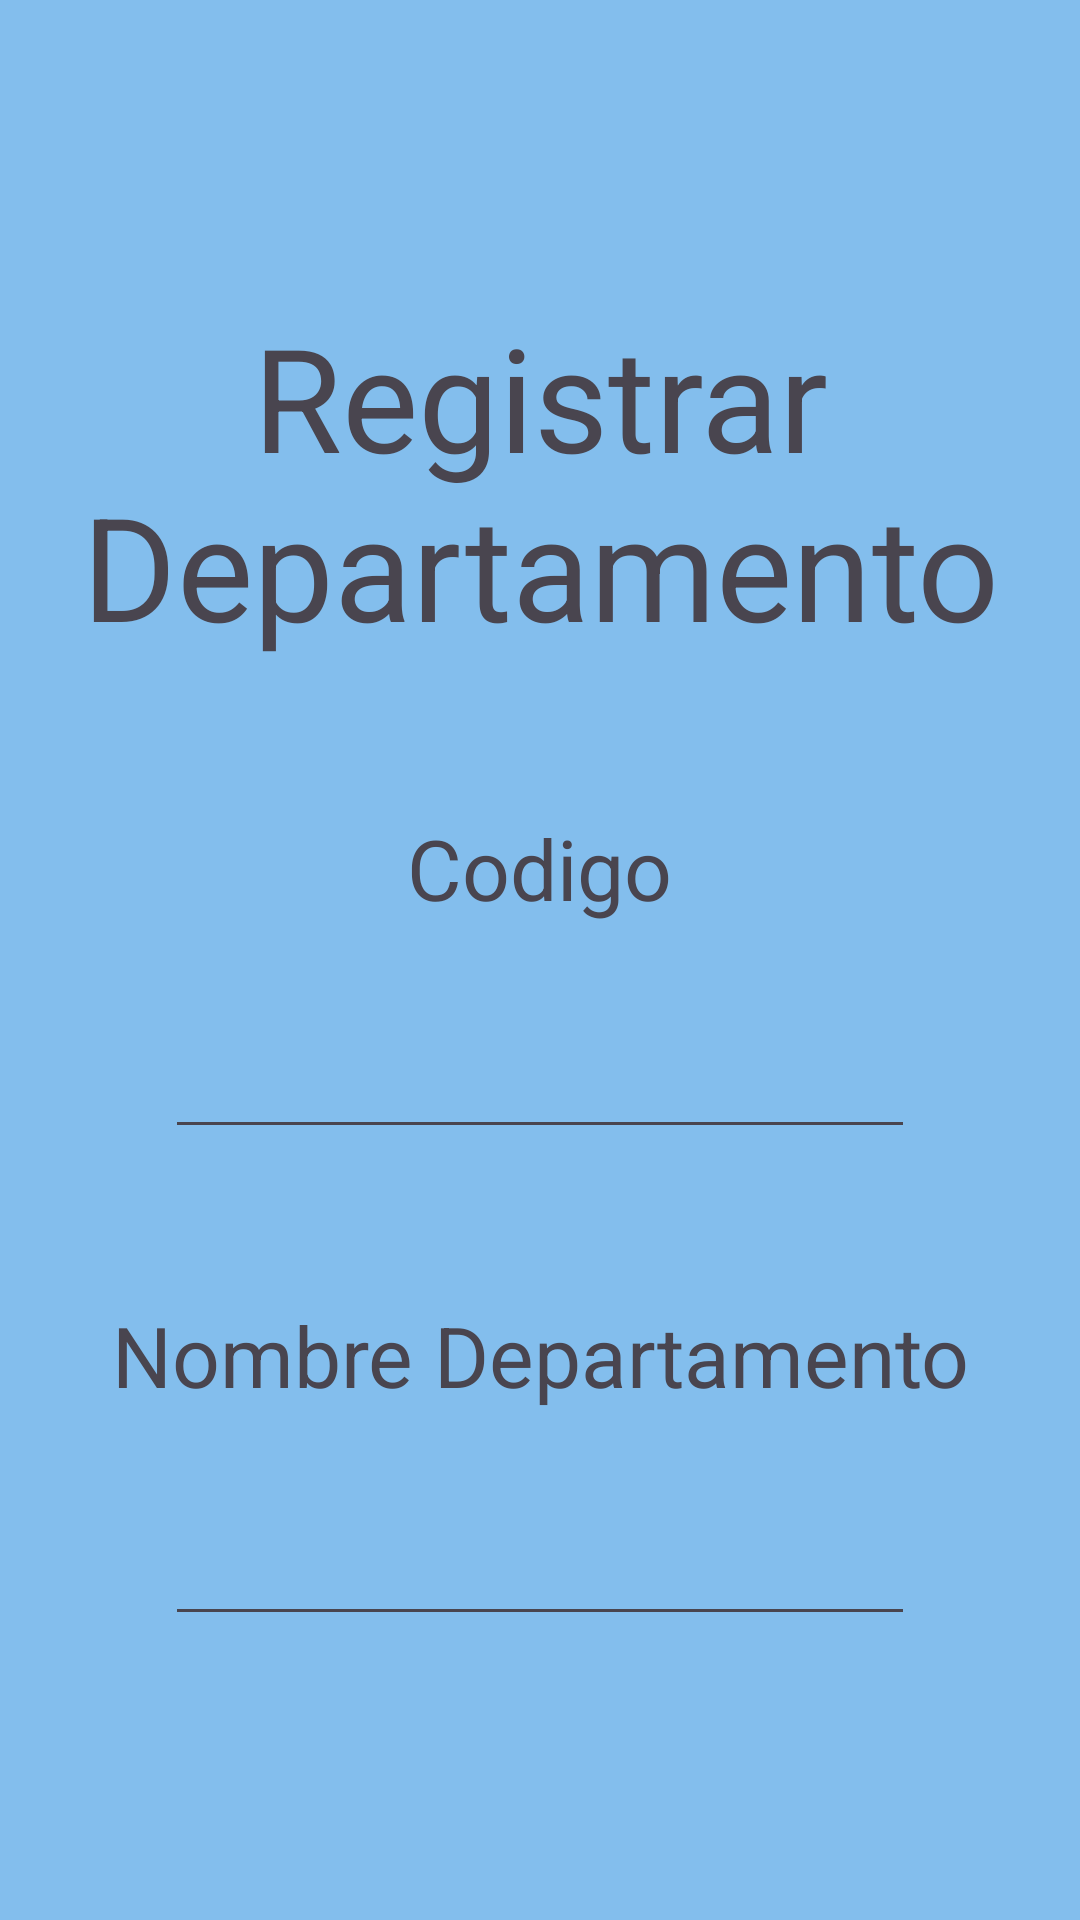

Reconstruct the res/layout file that produces this screen, plus the resources it refers to.
<!-- AndroidManifest.xml: application theme Theme.Bdlocal -->
<!-- res/layout/activity_registrar_departamento.xml -->
<?xml version="1.0" encoding="utf-8"?>
<LinearLayout xmlns:android="http://schemas.android.com/apk/res/android"
    xmlns:app="http://schemas.android.com/apk/res-auto"
    xmlns:tools="http://schemas.android.com/tools"
    android:id="@+id/main"
    android:layout_width="match_parent"
    android:layout_height="match_parent"
    android:orientation="vertical"
    android:background="#83BEED"
    tools:context=".controller.RegistrarDepartamento">

    <TextView
        android:layout_width="wrap_content"
        android:layout_height="wrap_content"
        android:text="Registrar Departamento"
        android:textAlignment="center"
        android:textSize="48dp"
        android:layout_gravity="center"
        android:layout_marginTop="100dp"
        />

    <LinearLayout
        android:layout_marginTop="50dp"
        android:layout_width="match_parent"
        android:layout_height="wrap_content"
        android:orientation="vertical"
        >
        <TextView
            android:layout_width="wrap_content"
            android:layout_height="wrap_content"
            android:text="Codigo"
            android:textAlignment="center"
            android:textSize="28dp"
            android:layout_gravity="center"/>
        <EditText
            android:id="@+id/etCodigoDep"
            android:layout_marginTop="25dp"
            android:layout_width="250dp"
            android:layout_height="50dp"
            android:layout_gravity="center"
            />
    </LinearLayout>



    <LinearLayout
        android:layout_marginTop="50dp"
        android:layout_width="match_parent"
        android:layout_height="wrap_content"
        android:orientation="vertical"
        >
        <TextView
            android:layout_width="wrap_content"
            android:layout_height="wrap_content"
            android:text="Nombre Departamento"
            android:textAlignment="center"
            android:textSize="28dp"
            android:layout_gravity="center"/>
        <EditText
            android:id="@+id/etNombreDep"
            android:layout_width="250dp"
            android:layout_height="50dp"
            android:layout_marginTop="25dp"
            android:layout_gravity="center"
            />
    </LinearLayout>

    <Button
        android:id="@+id/btnIngresarDep"
        android:layout_width="wrap_content"
        android:layout_height="wrap_content"
        android:text="Insertar"
        android:layout_gravity="center"
        android:layout_marginTop="100dp"
        android:backgroundTint="#2196F3"
        />

    <Button
        android:id="@+id/btnVolver"
        android:layout_width="wrap_content"
        android:layout_height="wrap_content"
        android:text="Volver"
        android:layout_gravity="center"
        android:layout_marginTop="25dp"
        android:backgroundTint="#FFEB3B"
        />


</LinearLayout>
<!-- resources referenced by this layout -->
<resources>
  <style name="Theme.Bdlocal" parent="Base.Theme.Bdlocal" />
  <style name="Base.Theme.Bdlocal" parent="Theme.Material3.DayNight.NoActionBar">
          
          
      </style>
</resources>
